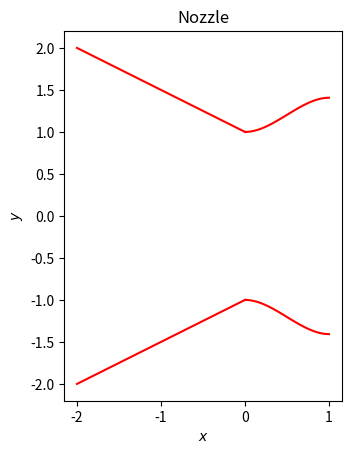

Python code for this plot: (Note: this script raises an exception after producing the figure.)
from matplotlib.pyplot import (close, gca, rc, savefig, subplots, title,
                               xlabel, ylabel)
from numpy import linspace

ps = 1.0
pi0 = 1.5


# shape is the ratio A(x)/A_throat
def divergent_shape(x):
    return 1 + 0.407 * x**2 * (3 - 2 * x)


def convergent_shape(x):
    return 1 - 0.5 * x


# Situations occuring while increasing pi0
# A - No Shock (one sonic section)
# AB - Shock in divergent
# B - Shock at the end of the divergent
# BC - Oblique Shock at the end of the divergent
# C - Fully sonic divergent


def plot_nozzle():
    fig, ax = subplots(1, 1)
    divergent_geom_x = linspace(0.0, 1.0, 100)
    divergent_geom_y = divergent_shape(divergent_geom_x)
    ax.plot(divergent_geom_x, divergent_geom_y, "r")
    ax.plot(divergent_geom_x, -divergent_geom_y, "r")
    convergent_geom_x = linspace(-2.0, 0.0, 100)
    convergent_geom_y = convergent_shape(convergent_geom_x)
    ax.plot(convergent_geom_x, convergent_geom_y, "r")
    ax.plot(convergent_geom_x, -convergent_geom_y, "r")
    rc("text", usetex=True)
    gca().set_aspect("equal", adjustable="box")
    xlabel("$x$")
    ylabel("$y$")
    title("Nozzle")
    savefig("images/nozzle.png", format="png")
    close("all")


plot_nozzle()
